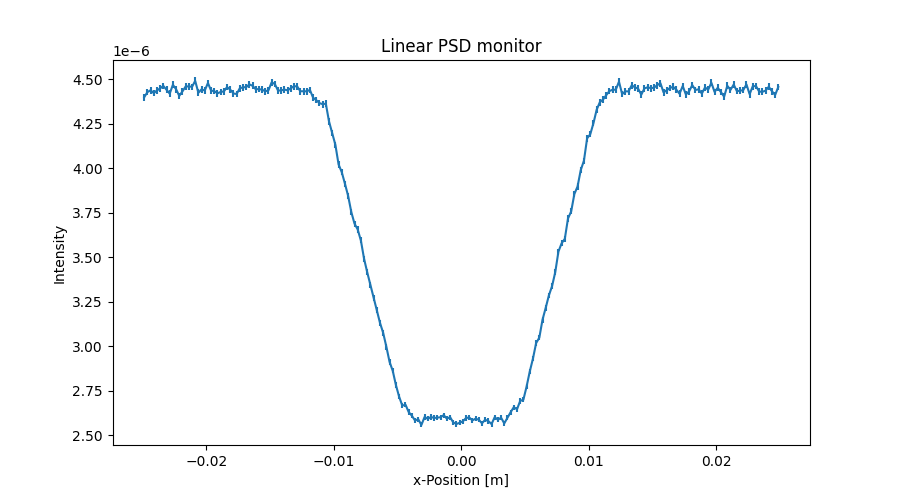

Source data for this figure (header and first rows):
x_axis, Intensity, Error
-2.487500000000000128e-02, 4.399929417999999781e-06, 1.876067992999999843e-08
-2.462500000000000105e-02, 4.428666172000000160e-06, 1.882229925000000165e-08
-2.437500000000000083e-02, 4.439287920999999700e-06, 1.884440689000000069e-08
-2.412500000000000061e-02, 4.422972194999999875e-06, 1.880975160999999942e-08
-2.387500000000000039e-02, 4.438093215999999865e-06, 1.884188203999999903e-08
-2.362500000000000017e-02, 4.449934795999999964e-06, 1.886700748999999872e-08
-2.337499999999999994e-02, 4.463697314000000349e-06, 1.889616825000000079e-08
-2.312499999999999972e-02, 4.442260414000000412e-06, 1.885074191000000146e-08
-2.287499999999999950e-02, 4.420265376999999927e-06, 1.880402255999999875e-08
-2.262499999999999928e-02, 4.469860486999999680e-06, 1.890921685999999943e-08
-2.237499999999999906e-02, 4.445065610999999887e-06, 1.885670443000000095e-08
-2.212499999999999883e-02, 4.407787992000000027e-06, 1.877746741999999977e-08
-2.187499999999999861e-02, 4.432748434000000075e-06, 1.883056435000000093e-08
-2.162499999999999839e-02, 4.460189797000000241e-06, 1.888876840000000022e-08
-2.137500000000000164e-02, 4.461232046000000155e-06, 1.889098007000000098e-08
-2.112500000000000142e-02, 4.458273532999999757e-06, 1.888471786999999993e-08
-2.087500000000000119e-02, 4.491951284999999724e-06, 1.895591225999999864e-08
-2.062500000000000097e-02, 4.425257693000000382e-06, 1.881471586999999932e-08
-2.037500000000000075e-02, 4.444436308000000165e-06, 1.885539215000000086e-08
-2.012500000000000053e-02, 4.437639123999999705e-06, 1.884097109000000064e-08
-1.987500000000000031e-02, 4.479877176000000302e-06, 1.893042926000000161e-08
-1.962500000000000008e-02, 4.437161595000000183e-06, 1.883996440999999870e-08
-1.937499999999999986e-02, 4.434447566999999704e-06, 1.883421032000000064e-08
-1.912499999999999964e-02, 4.421887767000000164e-06, 1.880752100000000156e-08
-1.887499999999999942e-02, 4.429728087000000050e-06, 1.882418915999999844e-08
-1.862499999999999920e-02, 4.432609578999999834e-06, 1.883031429000000162e-08
-1.837499999999999897e-02, 4.457088463000000251e-06, 1.888223921000000158e-08
-1.812499999999999875e-02, 4.442771030999999681e-06, 1.885189031999999845e-08
-1.787499999999999853e-02, 4.421093169000000006e-06, 1.880584246000000151e-08
-1.762499999999999831e-02, 4.418137184000000308e-06, 1.879956257000000128e-08
-1.737500000000000155e-02, 4.450216465000000089e-06, 1.886768971000000079e-08
-1.712500000000000133e-02, 4.455590375999999984e-06, 1.887952278999999957e-08
-1.687500000000000111e-02, 4.456858987000000038e-06, 1.888177538000000146e-08
-1.662500000000000089e-02, 4.472376766000000368e-06, 1.891461567000000137e-08
-1.637500000000000067e-02, 4.464379763000000369e-06, 1.889770263999999873e-08
-1.612500000000000044e-02, 4.444878525999999816e-06, 1.885683187999999939e-08
-1.587500000000000022e-02, 4.445743265000000194e-06, 1.885822169999999873e-08
-1.562500000000000000e-02, 4.442466452000000095e-06, 1.885127676000000073e-08
-1.537499999999999978e-02, 4.433347339999999751e-06, 1.883191911000000001e-08
-1.512499999999999956e-02, 4.439276076000000037e-06, 1.884494097999999906e-08
-1.487499999999999933e-02, 4.483921728999999905e-06, 1.893947815000000110e-08
-1.462500000000000085e-02, 4.473984878000000269e-06, 1.891803328999999860e-08
-1.437500000000000062e-02, 4.437271387999999822e-06, 1.884026075000000152e-08
-1.412500000000000040e-02, 4.438552819999999692e-06, 1.884298421999999998e-08
-1.387500000000000018e-02, 4.443033035999999626e-06, 1.885249291000000046e-08
-1.362499999999999996e-02, 4.438795596999999767e-06, 1.884350547000000153e-08
-1.337499999999999974e-02, 4.450713005000000069e-06, 1.886878066999999849e-08
-1.312499999999999951e-02, 4.461914812999999846e-06, 1.889251633000000001e-08
-1.287499999999999929e-02, 4.460957454000000185e-06, 1.889049484999999883e-08
-1.262500000000000080e-02, 4.433672493999999964e-06, 1.883262257000000157e-08
-1.237500000000000058e-02, 4.433519545000000055e-06, 1.883231079999999930e-08
-1.212500000000000036e-02, 4.433382033000000133e-06, 1.883207897000000034e-08
-1.187500000000000014e-02, 4.440961712000000364e-06, 1.884811599999999836e-08
-1.162499999999999992e-02, 4.397845857999999755e-06, 1.875639612999999938e-08
-1.137499999999999969e-02, 4.383546258999999818e-06, 1.872633787000000073e-08
-1.112499999999999947e-02, 4.367091867999999806e-06, 1.869122103000000056e-08
-1.087499999999999925e-02, 4.360977220999999685e-06, 1.867763255999999957e-08
-1.062500000000000076e-02, 4.363941790000000027e-06, 1.868399018000000092e-08
-1.037500000000000054e-02, 4.264033809000000311e-06, 1.846888766999999924e-08
-1.012500000000000032e-02, 4.197803133999999578e-06, 1.832490392000000078e-08
... 140 more rows
